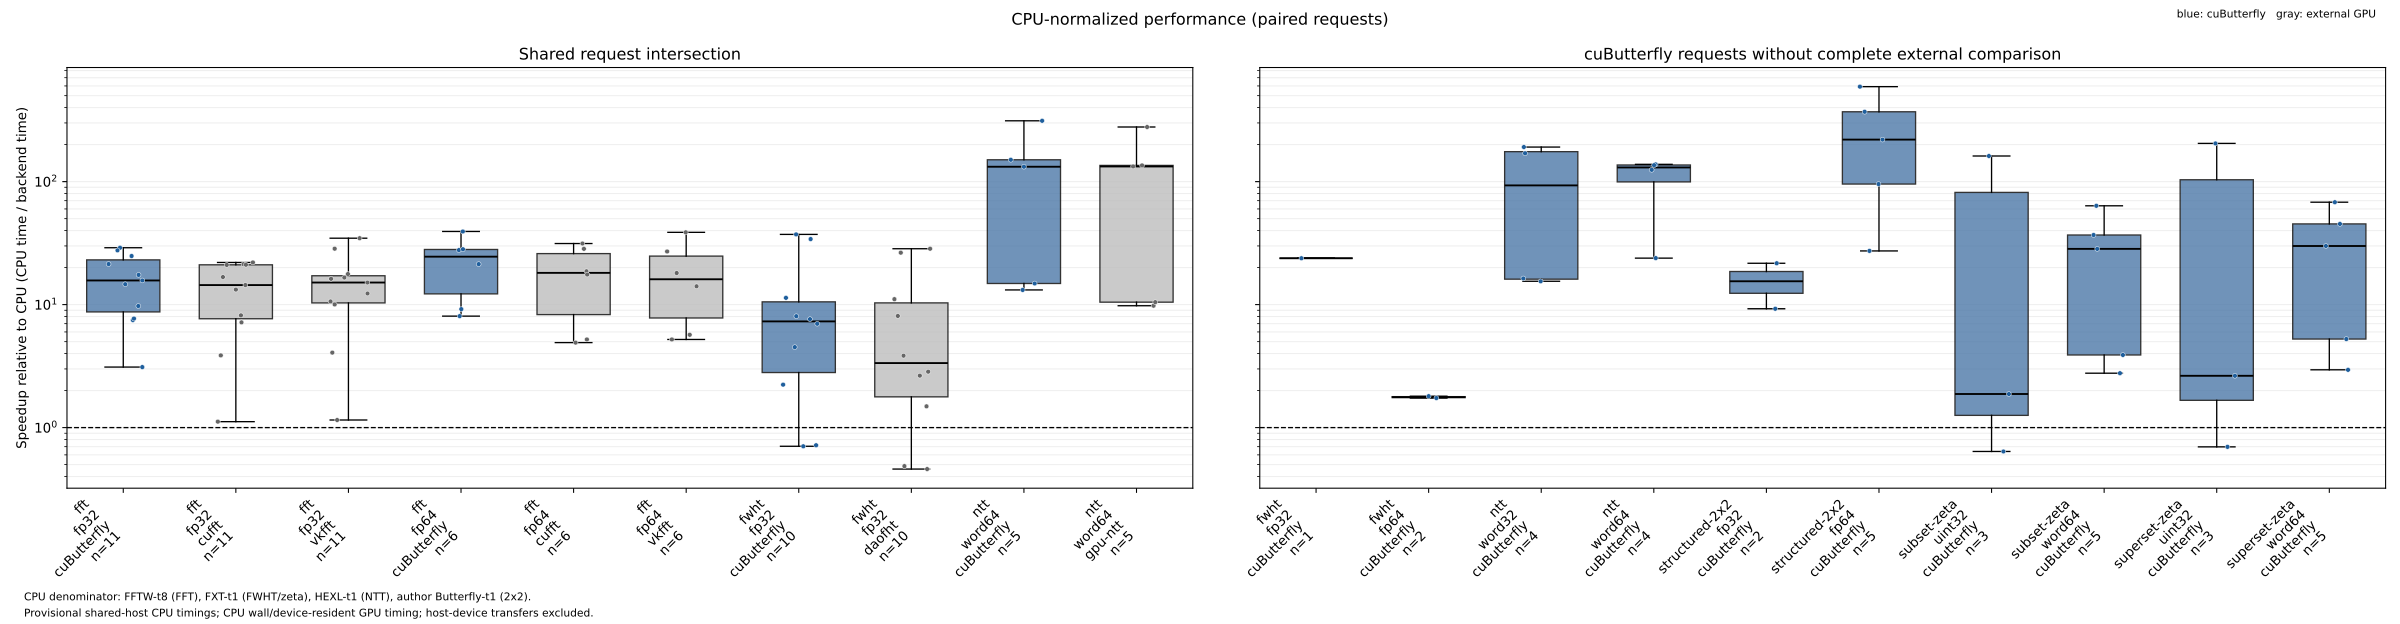

Data behind this chart, as committed beside it:
operator, precision, panel, backend, case_id, speedup
fft, fp32, common, cuButterfly, 1ffec0c0b5da5987f15a8bf71228a9676f1b2760…, 21.37
fft, fp32, common, cuButterfly, 2e9d4418fa69d700e5684513cc18b0098a44cb9c…, 17.45
fft, fp32, common, cuButterfly, 44b2de6f8d8235eec266bf422af3826442f82503…, 15.72
fft, fp32, common, cuButterfly, b9ec9a4de1a071429577024e910e4086c700056c…, 7.484
fft, fp32, common, cuButterfly, ba087fb33968396226e0479b872103d845d72ef4…, 9.744
fft, fp32, common, cuButterfly, c00d6050442ad65715bf039a46a9cea569965bde…, 29.01
fft, fp32, common, cuButterfly, c12b6a3a4ce10692a4ec0212974cc0da0ed2a330…, 7.705
fft, fp32, common, cuButterfly, ca982faf49a529e96de928ba8171ac758af0c6f4…, 3.105
fft, fp32, common, cuButterfly, ee8b034b194dda38fb15fb59cbc30b48f3ecda99…, 24.84
fft, fp32, common, cuButterfly, f87de0e4a2c8e9aed2701e7b4be4026d908eb63a…, 27.62
fft, fp32, common, cuButterfly, f9d6a78a86c67f2a3ee252bcd52dc3d0786ca691…, 14.65
fft, fp32, common, cufft, 1ffec0c0b5da5987f15a8bf71228a9676f1b2760…, 21.33
fft, fp32, common, cufft, 2e9d4418fa69d700e5684513cc18b0098a44cb9c…, 13.25
fft, fp32, common, cufft, 44b2de6f8d8235eec266bf422af3826442f82503…, 16.76
fft, fp32, common, cufft, b9ec9a4de1a071429577024e910e4086c700056c…, 3.865
fft, fp32, common, cufft, ba087fb33968396226e0479b872103d845d72ef4…, 7.174
fft, fp32, common, cufft, c00d6050442ad65715bf039a46a9cea569965bde…, 22.02
fft, fp32, common, cufft, c12b6a3a4ce10692a4ec0212974cc0da0ed2a330…, 8.179
fft, fp32, common, cufft, ca982faf49a529e96de928ba8171ac758af0c6f4…, 1.118
fft, fp32, common, cufft, ee8b034b194dda38fb15fb59cbc30b48f3ecda99…, 21.1
fft, fp32, common, cufft, f87de0e4a2c8e9aed2701e7b4be4026d908eb63a…, 21.03
fft, fp32, common, cufft, f9d6a78a86c67f2a3ee252bcd52dc3d0786ca691…, 14.43
fft, fp32, common, vkfft, 1ffec0c0b5da5987f15a8bf71228a9676f1b2760…, 16.22
fft, fp32, common, vkfft, 2e9d4418fa69d700e5684513cc18b0098a44cb9c…, 17.74
fft, fp32, common, vkfft, 44b2de6f8d8235eec266bf422af3826442f82503…, 10.62
fft, fp32, common, vkfft, b9ec9a4de1a071429577024e910e4086c700056c…, 4.071
fft, fp32, common, vkfft, ba087fb33968396226e0479b872103d845d72ef4…, 12.32
fft, fp32, common, vkfft, c00d6050442ad65715bf039a46a9cea569965bde…, 34.68
fft, fp32, common, vkfft, c12b6a3a4ce10692a4ec0212974cc0da0ed2a330…, 10.03
fft, fp32, common, vkfft, ca982faf49a529e96de928ba8171ac758af0c6f4…, 1.152
fft, fp32, common, vkfft, ee8b034b194dda38fb15fb59cbc30b48f3ecda99…, 16.59
fft, fp32, common, vkfft, f87de0e4a2c8e9aed2701e7b4be4026d908eb63a…, 28.49
fft, fp32, common, vkfft, f9d6a78a86c67f2a3ee252bcd52dc3d0786ca691…, 15.12
fft, fp64, common, cuButterfly, 31e0dd44bdfed66508a3c9ec25d8d628c8821151…, 27.75
fft, fp64, common, cuButterfly, 5c09a1355eabc46ca0291cafd6b01dcaaf013719…, 39.32
fft, fp64, common, cuButterfly, 6ed5d1e5230369aadd6f63320fdbd49a164198f8…, 28.19
fft, fp64, common, cuButterfly, 99731d7be53b82c257baba0770b8c57b2a15d9c1…, 9.188
fft, fp64, common, cuButterfly, cb1d0fc216b8505f745ed631de1fcabf32b8eeda…, 8.064
fft, fp64, common, cuButterfly, fd324c6b82a7222b9c010d1bf5c31aeb7e510dc0…, 21.35
fft, fp64, common, cufft, 31e0dd44bdfed66508a3c9ec25d8d628c8821151…, 28.43
fft, fp64, common, cufft, 5c09a1355eabc46ca0291cafd6b01dcaaf013719…, 31.4
fft, fp64, common, cufft, 6ed5d1e5230369aadd6f63320fdbd49a164198f8…, 18.67
fft, fp64, common, cufft, 99731d7be53b82c257baba0770b8c57b2a15d9c1…, 4.908
fft, fp64, common, cufft, cb1d0fc216b8505f745ed631de1fcabf32b8eeda…, 5.208
fft, fp64, common, cufft, fd324c6b82a7222b9c010d1bf5c31aeb7e510dc0…, 17.56
fft, fp64, common, vkfft, 31e0dd44bdfed66508a3c9ec25d8d628c8821151…, 27.04
fft, fp64, common, vkfft, 5c09a1355eabc46ca0291cafd6b01dcaaf013719…, 38.72
fft, fp64, common, vkfft, 6ed5d1e5230369aadd6f63320fdbd49a164198f8…, 18.07
fft, fp64, common, vkfft, 99731d7be53b82c257baba0770b8c57b2a15d9c1…, 5.686
fft, fp64, common, vkfft, cb1d0fc216b8505f745ed631de1fcabf32b8eeda…, 5.208
fft, fp64, common, vkfft, fd324c6b82a7222b9c010d1bf5c31aeb7e510dc0…, 14.09
fwht, fp32, common, cuButterfly, 0a5b77638a784f3bda2c044738564a5e3f1f431b…, 0.7186
fwht, fp32, common, cuButterfly, 0bfbfc7281900efcb2dfdcb803acb6023a283bfb…, 37.24
fwht, fp32, common, cuButterfly, 3d538ac9a0a349ef48027305a79a4827dca83f4c…, 34.12
fwht, fp32, common, cuButterfly, 4dedc8873062a9ac84303ddba9e34856329e5516…, 4.511
fwht, fp32, common, cuButterfly, bd0f4fbbd806d5098fe9a7f46241ed6540215e1c…, 0.7048
fwht, fp32, common, cuButterfly, db3b70a13037be10acbf60b7d7a81a93ce0b71a7…, 2.235
fwht, fp32, common, cuButterfly, dbad6edfd640e16740f5017114c46c537da74f8f…, 6.988
fwht, fp32, common, cuButterfly, e499014265e892231c2c7fe42d925456740737d8…, 7.619
fwht, fp32, common, cuButterfly, eb9ff73e725c3c70c1134a4f3cd0902818dcaaef…, 11.36
... 55 more rows
